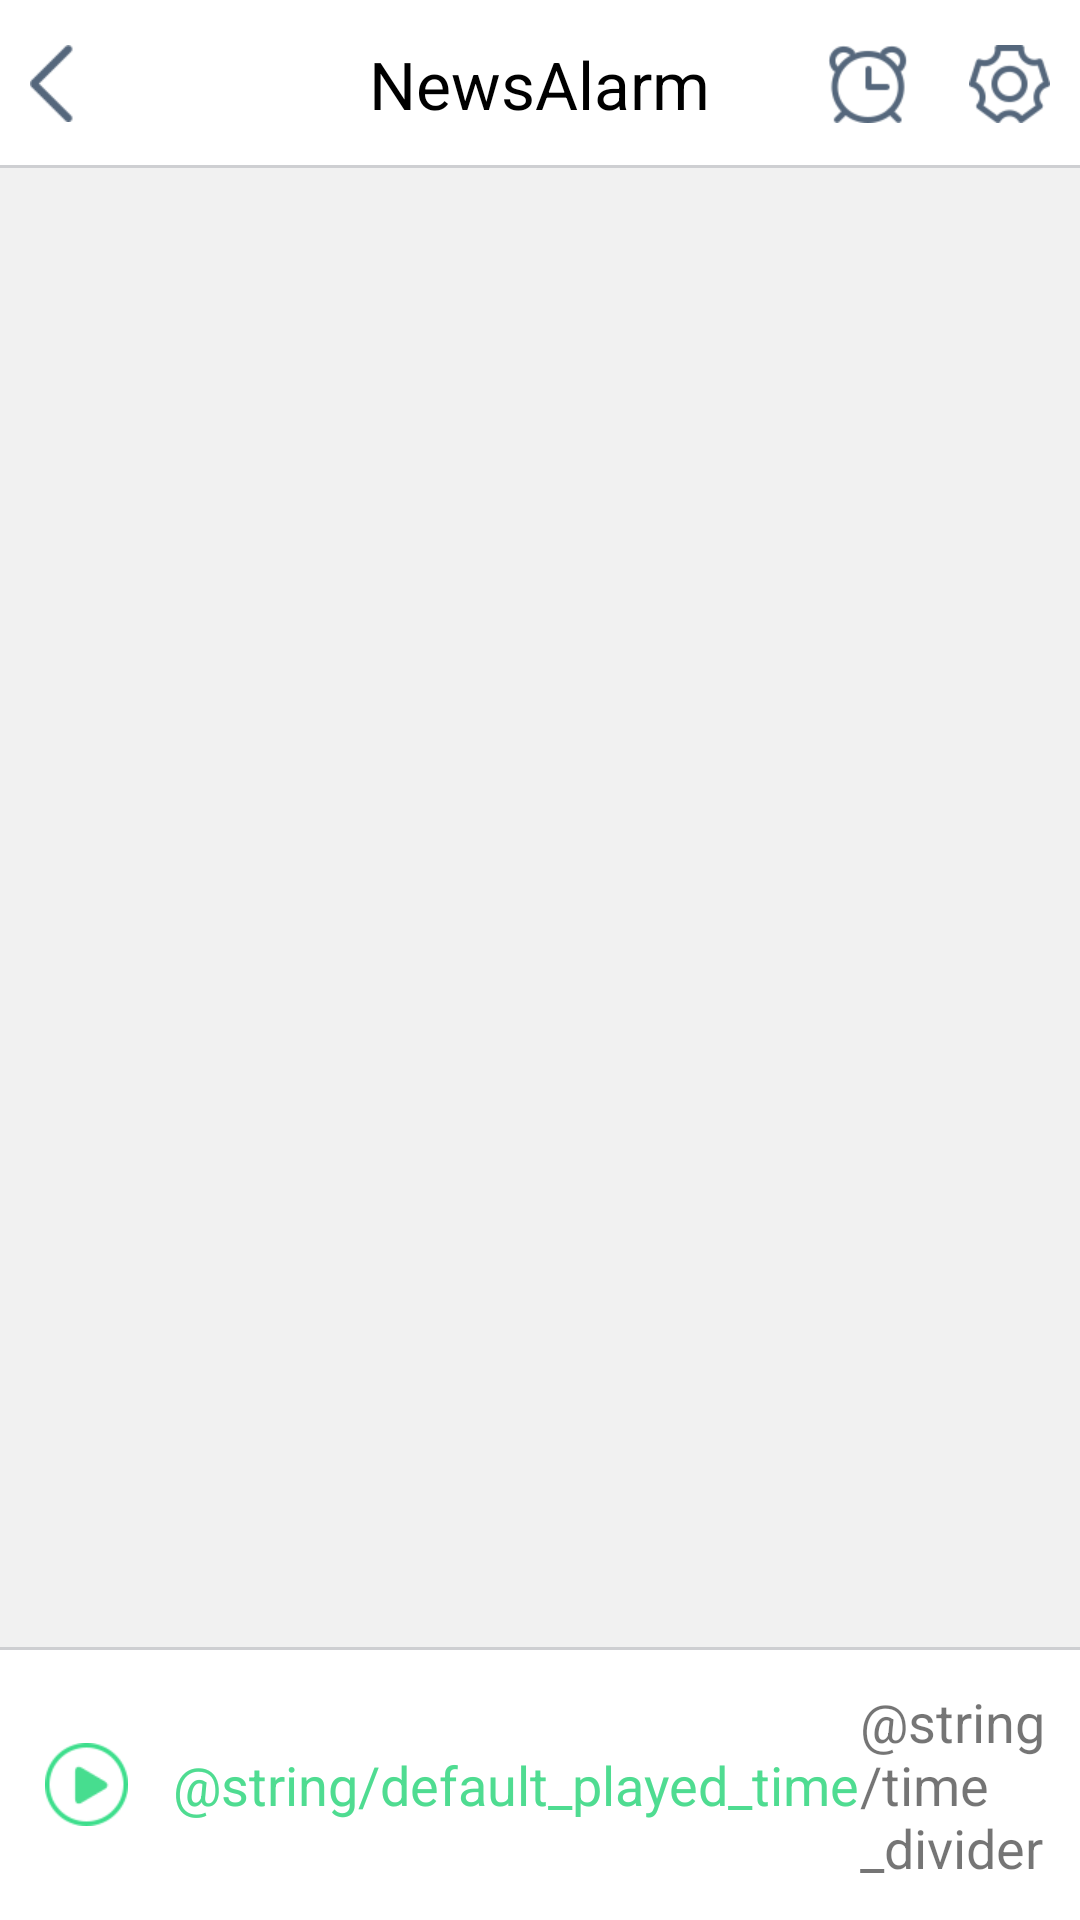

Produce the Android XML layout that renders to this screen, including the resource entries it uses.
<!-- AndroidManifest.xml: fallback theme Theme.MaterialComponents.DayNight.NoActionBar -->
<!-- res/layout/activity_news_content.xml -->
<?xml version="1.0" encoding="utf-8"?>
<RelativeLayout xmlns:android="http://schemas.android.com/apk/res/android"
    android:layout_width="match_parent"
    android:layout_height="match_parent"
    android:background="#ffffff" >

    <include
        android:id="@+id/action_bar"
        layout="@layout/action_bar_layout" />
    
    <TextView
        android:id="@+id/tv_news_title"
        android:layout_width="match_parent"
        android:layout_height="wrap_content"
        android:layout_below="@id/action_bar"
        android:background="#f1f1f1"
        android:textSize="16sp"
        android:textColor="#000000"
        android:paddingLeft="20dp"
        android:paddingRight="20dp"
        android:paddingTop="36dp"
        />
    
    <TextView
        android:id="@+id/tv_news_content"
        android:layout_width="match_parent"
        android:layout_height="match_parent"
        android:layout_below="@id/tv_news_title"
        android:layout_above="@+id/imv_divider"
        android:background="#f1f1f1"
        android:textSize="16sp"
        android:paddingLeft="20dp"
        android:paddingRight="20dp"
        android:paddingTop="15dp"
        />
    
    <ImageView 
	    android:id="@+id/imv_divider"
	    android:layout_width="match_parent"
	    android:layout_height="1dp"
	    android:padding="10dp"
	    android:background="#cecfd2"
	    android:layout_above="@+id/rl_audio_pannel"
		android:contentDescription="@string/default_desc"
	    />
    
    <RelativeLayout 
        android:id="@+id/rl_audio_pannel"
        android:layout_width="wrap_content"
        android:layout_height="70dp"
        android:layout_marginTop="10dp"
        android:layout_marginBottom="10dp"
        android:layout_alignParentBottom="true"
        >
        <ImageView
            android:id="@+id/imv_play"
            android:layout_width="wrap_content"
            android:layout_height="wrap_content"
            android:src="@drawable/ic_play_small"
            android:contentDescription="@string/default_desc"
            android:layout_centerVertical="true"
            android:layout_marginLeft="15dp"
            />
        <TextView 
            android:id="@+id/tv_played_time"
            android:layout_width="wrap_content"
            android:layout_height="wrap_content"
            android:text="@string/default_played_time"
            android:layout_toRightOf="@id/imv_play"
            android:layout_marginLeft="15dp"
            android:layout_centerVertical="true"
            android:textSize="18sp"
            android:textColor="#4fdc91"
            />
        <TextView 
            android:id="@+id/tv_time_divider"
            android:layout_width="wrap_content"
            android:layout_height="wrap_content"
            android:text="@string/time_divider"
            android:layout_toRightOf="@id/tv_played_time"
            android:layout_centerVertical="true"
            android:textSize="18sp"
            />
        <TextView 
            android:id="@+id/tv_total_time"
            android:layout_width="wrap_content"
            android:layout_height="wrap_content"
            android:text="@string/default_played_time"
            android:layout_toRightOf="@id/tv_time_divider"
            android:layout_centerVertical="true"
            android:textSize="18sp"
            />
        
    </RelativeLayout>

</RelativeLayout>
<!-- res/layout/action_bar_layout.xml (included above) -->
<?xml version="1.0" encoding="utf-8"?>
<RelativeLayout xmlns:android="http://schemas.android.com/apk/res/android"
    android:layout_width="match_parent"
    android:layout_height="56dp"
    android:background="#ffffff"
     >
	<ImageView 
	    android:id="@+id/imv_back"
	    android:layout_width="wrap_content"
	    android:layout_height="wrap_content"
	    android:padding="10dp"
	    android:src="@drawable/ic_back"
	    android:layout_centerVertical="true"
		android:contentDescription="@string/default_desc"
	    />
	<TextView
	    android:id="@+id/tv_actionbar_title"
	    android:layout_width="wrap_content"
	    android:layout_height="wrap_content"
	    android:layout_centerInParent="true"
	    android:text="@string/app_name"
	    android:textColor="#000000"
	    android:textSize="22sp"
	    />
	
	<ImageView 
	    android:id="@+id/imv_alarm"
	    android:layout_width="wrap_content"
	    android:layout_height="wrap_content"
	    android:padding="10dp"
	    android:src="@drawable/ic_alarm"
	    android:layout_toLeftOf="@+id/imv_settings"
	    android:layout_centerVertical="true"
		android:contentDescription="@string/default_desc"
	    />
	
	<ImageView 
	    android:id="@+id/imv_share"
	    android:layout_width="wrap_content"
	    android:layout_height="wrap_content"
	    android:padding="10dp"
	    android:src="@drawable/ic_share"
	    android:layout_toLeftOf="@+id/imv_settings"
	    android:layout_centerVertical="true"
		android:contentDescription="@string/default_desc"
		android:visibility="gone"
	    />
	
	<ImageView 
	    android:id="@+id/imv_settings"
	    android:layout_width="wrap_content"
	    android:layout_height="wrap_content"
	    android:padding="10dp"
	    android:src="@drawable/ic_settings"
	    android:layout_centerVertical="true"
	    android:layout_alignParentRight="true"
		android:contentDescription="@string/default_desc"
	    />
	
	<ImageView 
	    android:id="@+id/imv_add_alarm"
	    android:layout_width="wrap_content"
	    android:layout_height="wrap_content"
	    android:padding="10dp"
	    android:src="@drawable/ic_add_alarm"
	    android:layout_alignParentRight="true"
	    android:layout_centerVertical="true"
		android:contentDescription="@string/default_desc"
		android:visibility="gone"
	    />
	
	<ImageView 
	    android:id="@+id/imv_divider"
	    android:layout_width="match_parent"
	    android:layout_height="1dp"
	    android:padding="10dp"
	    android:background="#cecfd2"
	    android:layout_alignParentBottom="true"
		android:contentDescription="@string/default_desc"
	    />
</RelativeLayout>
<!-- resources referenced by this layout -->
<resources>
  <!-- drawable ic_add_alarm: png bitmap (drawable-xhdpi, 1171 bytes) -->
  <!-- drawable ic_alarm: png bitmap (drawable-xhdpi, 2615 bytes) -->
  <!-- drawable ic_back: png bitmap (drawable-xhdpi, 1368 bytes) -->
  <!-- drawable ic_play_small: png bitmap (drawable-xhdpi, 2589 bytes) -->
  <!-- drawable ic_settings: png bitmap (drawable-xhdpi, 2733 bytes) -->
  <!-- drawable ic_share: png bitmap (drawable-xhdpi, 1346 bytes) -->
  <string name="app_name">NewsAlarm</string>
  <string name="default_desc">place hoder</string>
</resources>
